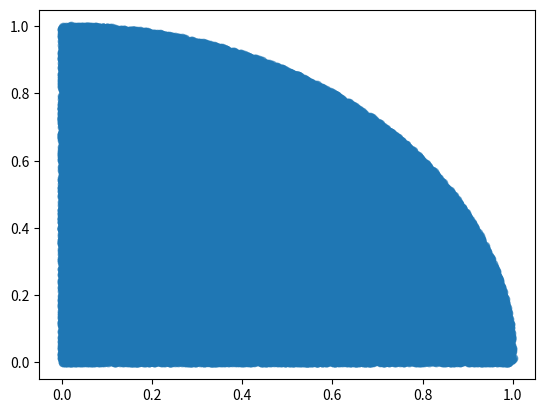

Reproduce this figure in Python.
import numpy as np
import matplotlib.pyplot as plt
import random
x = []
y = []
s=0
for i in range(100000):
    m = random.random()
    n = random.random()
    if m*m +n*n <=1:
        x.append(m)
        y.append(n)
    else:
        s+=1

plt.scatter(x,y,alpha = 0.62, label = '圆周率为 {:.7}'.format(4*(s+len(x))/len(x)))
plt.show()


